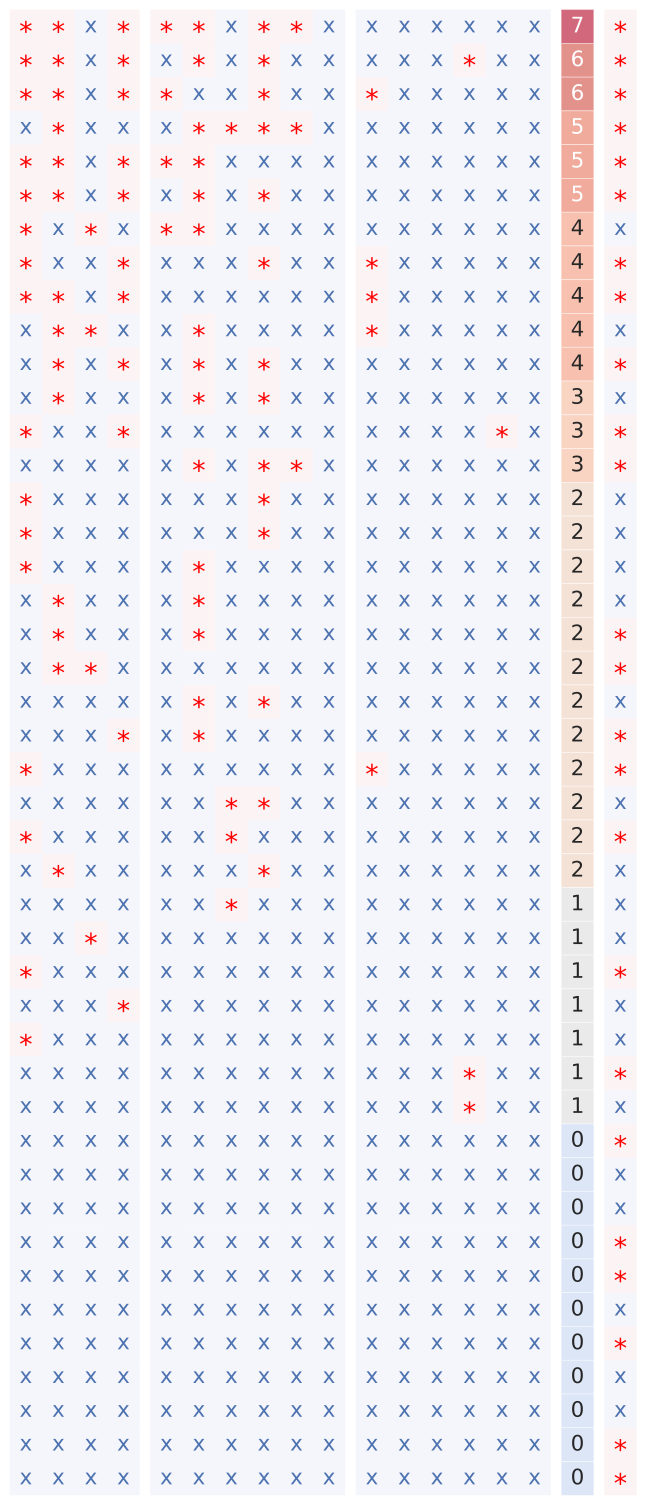

The data file committed next to this chart (first rows):
	concept
0	Exhausted_Tcell
1	Cytotoxic_Tcell
2	Macrophage
3	CD4_Tcell
4	NKcell
5	IFNg_pathway
6	Genome_integrity
7	TGFb_pathway
8	Monocyte
9	Memory_Tcell
10	Immune_checkpoint
11	Memory_Bcell
12	Pericyte
13	pDC
14	Cell_proliferation
15	Mesothelial
16	Platelet
17	Plasma_cell
18	Tcell_general
19	Naive_Bcell
20	CD8_Tcell
21	Bcell_general
22	Endothelial
23	Innate_lymphoid_cell
24	Epithelial
25	Erythrocyte
26	Treg
27	Cytokine
28	Mast
29	Myeloid
30	Pancreatic
31	Pneumocyte
32	Naive_Tcell
33	Stroma
34	TLS
35	cDC
36	Fibroblast
37	Stem
38	Reference
39	CANCER
40	Granulocyte
41	Apoptosis_pathway
42	Hepatocyte
43	Adipocyte
